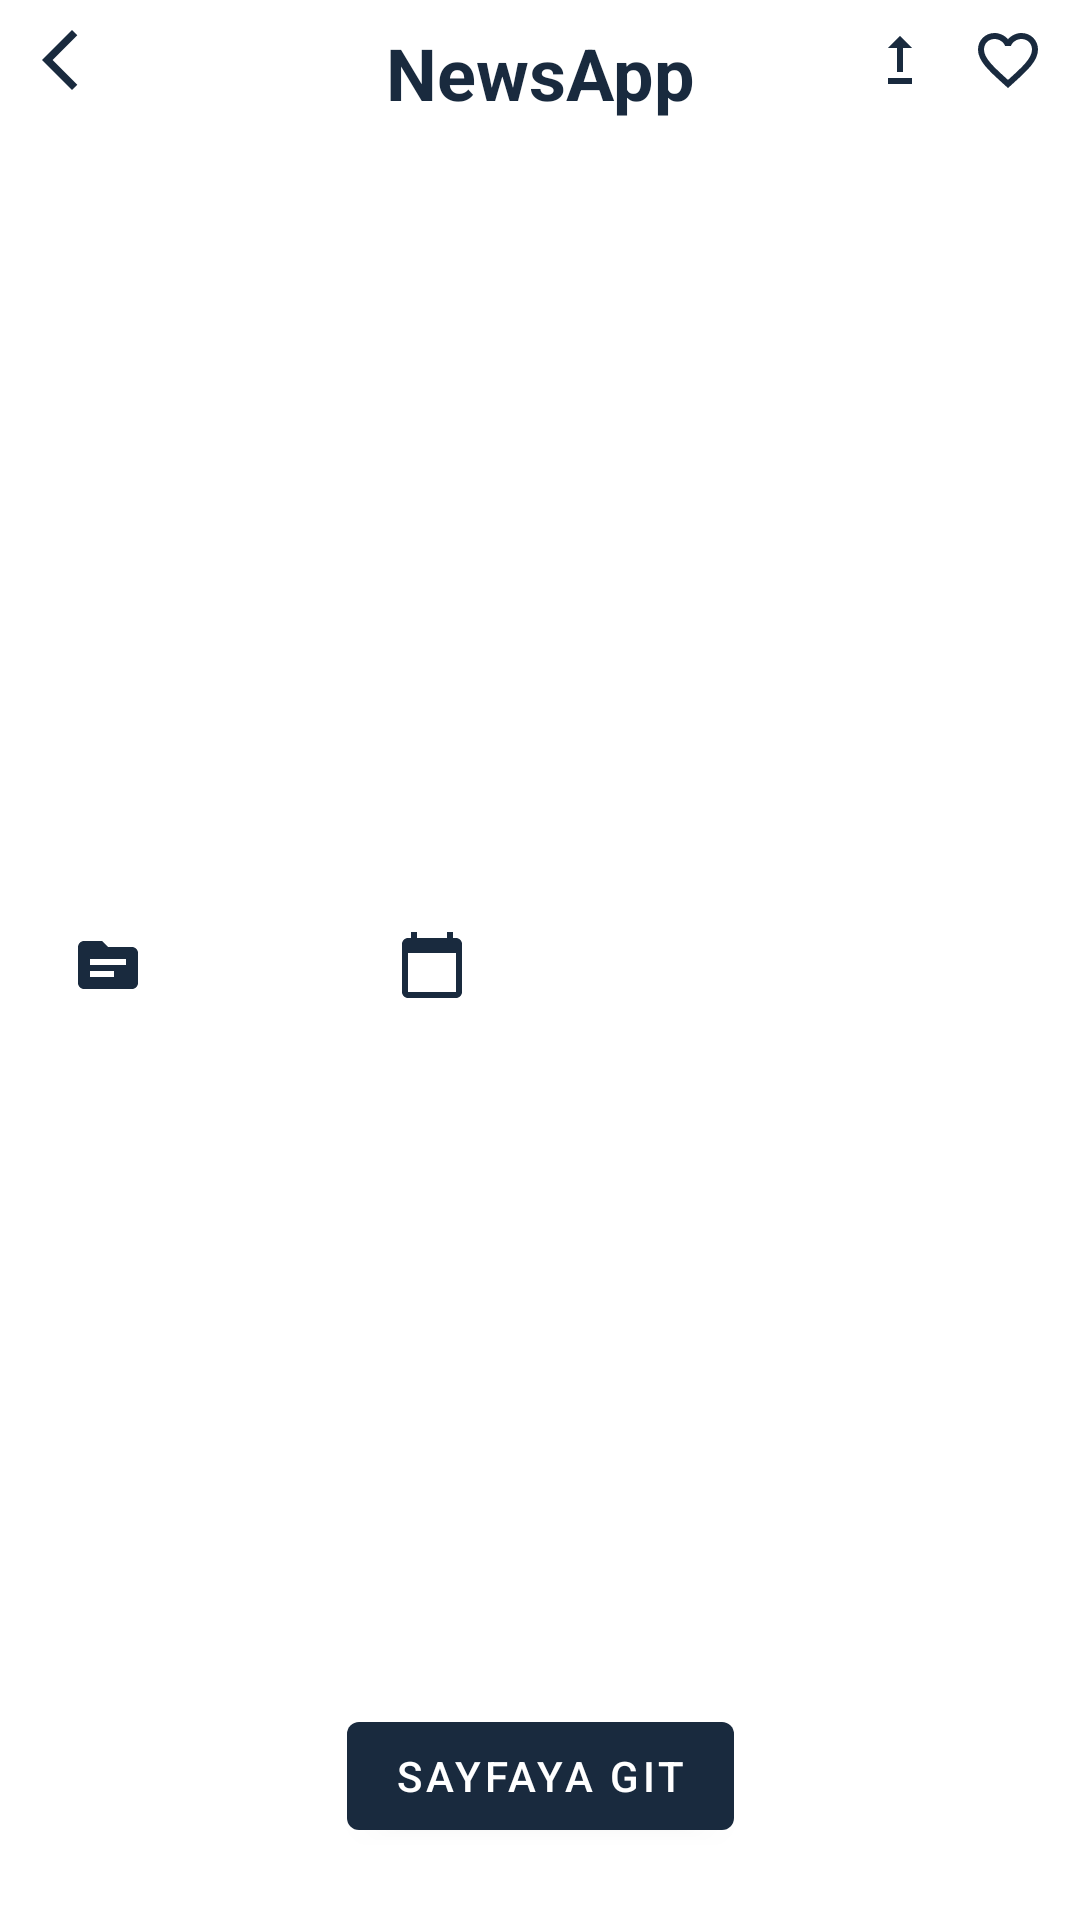

Reconstruct the res/layout file that produces this screen, plus the resources it refers to.
<!-- AndroidManifest.xml: application theme Theme.NewsApp -->
<!-- res/layout/activity_news_detail.xml -->
<?xml version="1.0" encoding="utf-8"?>
<layout>

    <androidx.constraintlayout.widget.ConstraintLayout xmlns:android="http://schemas.android.com/apk/res/android"
        xmlns:app="http://schemas.android.com/apk/res-auto"
        xmlns:tools="http://schemas.android.com/tools"
        android:layout_width="match_parent"
        android:layout_height="match_parent"
        android:background="@color/white"
        android:clickable="true"
        android:focusable="true">

        <ImageView
            android:id="@+id/ivBack"
            android:layout_width="wrap_content"
            android:layout_height="wrap_content"
            android:layout_margin="8dp"
            android:src="@drawable/ic_baseline_arrow_back_ios_new_24"
            app:layout_constraintStart_toStartOf="parent"
            app:layout_constraintTop_toTopOf="parent" />

        <TextView
            android:id="@+id/tvDetailTitle"
            android:layout_width="wrap_content"
            android:layout_height="wrap_content"
            android:layout_margin="8dp"
            android:text="@string/app_name"
            android:textColor="@color/dark_blue"
            android:textSize="24sp"
            android:textStyle="bold"
            app:layout_constraintEnd_toStartOf="@id/ivFavorite"
            app:layout_constraintStart_toEndOf="@id/ivBack"
            app:layout_constraintTop_toTopOf="parent" />

        <ImageView
            android:id="@+id/ivShare"
            android:layout_width="wrap_content"
            android:layout_height="wrap_content"
            android:layout_margin="8dp"
            android:src="@drawable/ic_baseline_upgrade_24"
            app:layout_constraintEnd_toStartOf="@id/ivFavorite"
            app:layout_constraintTop_toTopOf="parent" />

        <ImageView
            android:id="@+id/ivFavorite"
            android:layout_width="wrap_content"
            android:layout_height="wrap_content"
            android:layout_margin="8dp"
            android:src="@drawable/ic_baseline_favorite_border_24"
            app:layout_constraintEnd_toEndOf="parent"
            app:layout_constraintTop_toTopOf="parent" />

        <ImageView
            android:id="@+id/ivDetailPoster"
            android:layout_width="match_parent"
            android:layout_height="200dp"
            android:layout_marginTop="8dp"
            android:scaleType="centerCrop"
            app:layout_constraintEnd_toEndOf="parent"
            app:layout_constraintStart_toStartOf="parent"
            app:layout_constraintTop_toBottomOf="@id/tvDetailTitle" />

        <TextView
            android:id="@+id/tvNewsTitle"
            android:layout_width="match_parent"
            android:layout_height="wrap_content"
            android:fontFamily="sans-serif-medium"
            android:paddingStart="12dp"
            android:paddingTop="4dp"
            android:textAlignment="gravity"
            android:textColor="@color/dark_blue"
            android:textSize="24sp"
            app:layout_constraintTop_toBottomOf="@id/ivDetailPoster"
            tools:text="Title" />

        <LinearLayout
            android:id="@+id/llSource"
            android:layout_width="match_parent"
            android:layout_height="50dp"
            android:orientation="horizontal"
            app:layout_constraintBottom_toTopOf="@id/nsvDescription"
            app:layout_constraintTop_toBottomOf="@id/tvNewsTitle">

            <ImageView
                android:id="@+id/ivSource"
                android:layout_width="wrap_content"
                android:layout_height="wrap_content"
                android:layout_gravity="center|left"
                android:layout_marginStart="24dp"
                android:layout_marginTop="12dp"
                android:src="@drawable/ic_baseline_source_24" />

            <TextView
                android:id="@+id/tvSource"
                android:layout_width="wrap_content"
                android:layout_height="wrap_content"
                android:layout_gravity="center|left"
                android:layout_marginStart="12dp"
                android:layout_marginTop="12dp"
                android:fontFamily="sans-serif-medium"
                android:textColor="@color/dark_blue"
                android:textStyle="bold"
                tools:text="Source" />

            <ImageView
                android:id="@+id/ivCalendar"
                android:layout_width="wrap_content"
                android:layout_height="wrap_content"
                android:layout_gravity="center|left"
                android:layout_marginStart="72dp"
                android:layout_marginTop="12dp"
                android:src="@drawable/ic_baseline_calendar_today_24" />

            <TextView
                android:id="@+id/tvCalendar"
                android:layout_width="wrap_content"
                android:layout_height="wrap_content"
                android:layout_marginStart="12dp"
                android:layout_marginTop="12dp"
                android:layout_gravity="center|left"
                android:fontFamily="sans-serif-medium"
                android:textColor="@color/dark_blue"
                android:textStyle="bold"
                tools:text="Calendar" />
        </LinearLayout>

        <androidx.core.widget.NestedScrollView
            android:id="@+id/nsvDescription"
            android:layout_width="match_parent"
            android:layout_height="0dp"
            android:layout_marginTop="16dp"
            app:layout_constraintBottom_toBottomOf="parent"
            app:layout_constraintTop_toBottomOf="@id/llSource">

            <TextView
                android:id="@+id/tvDescription"
                android:layout_width="match_parent"
                android:layout_height="match_parent"
                android:fontFamily="sans-serif-medium"
                android:gravity="start"
                android:padding="8dp"
                android:textColor="@color/dark_blue"
                android:textSize="16sp"
                tools:text="Lorem Ipsum is simply dummy text of the printing and typesetting industry. Lorem Ipsum has been the industry's standard dummy text ever since the 1500s, when an unknown printer took a galley of type and scrambled it to make a type specimen book. It has survived not only five centuries, but also the leap into electronic typesetting, remaining essentially unchanged." />
        </androidx.core.widget.NestedScrollView>

        <com.google.android.material.button.MaterialButton
            android:id="@+id/mbSource"
            android:layout_width="wrap_content"
            android:layout_height="wrap_content"
            android:layout_marginBottom="24dp"
            android:text="@string/buttonText"
            app:layout_constraintBottom_toBottomOf="parent"
            app:layout_constraintEnd_toEndOf="parent"
            app:layout_constraintStart_toStartOf="parent" />

    </androidx.constraintlayout.widget.ConstraintLayout>
</layout>
<!-- resources referenced by this layout -->
<resources>
  <color name="dark_blue">#192a3e</color>
  <color name="white">#FFFFFFFF</color>
  <!-- drawable ic_baseline_arrow_back_ios_new_24 (drawable) -->
  <vector android:height="28dp" android:tint="@color/dark_blue"
      android:viewportHeight="28" android:viewportWidth="28"
      android:width="28dp" xmlns:android="http://schemas.android.com/apk/res/android">
      <path android:fillColor="@android:color/black" android:pathData="M17.77,3.77l-1.77,-1.77l-10,10l10,10l1.77,-1.77l-8.23,-8.23z"/>
  </vector>
  <!-- drawable ic_baseline_calendar_today_24 (drawable) -->
  <vector xmlns:android="http://schemas.android.com/apk/res/android"
      android:width="24dp"
      android:height="24dp"
      android:viewportWidth="24"
      android:viewportHeight="24"
      android:tint="@color/dark_blue">
    <path
        android:fillColor="@android:color/white"
        android:pathData="M20,3h-1L19,1h-2v2L7,3L7,1L5,1v2L4,3c-1.1,0 -2,0.9 -2,2v16c0,1.1 0.9,2 2,2h16c1.1,0 2,-0.9 2,-2L22,5c0,-1.1 -0.9,-2 -2,-2zM20,21L4,21L4,8h16v13z"/>
  </vector>
  <!-- drawable ic_baseline_favorite_border_24 (drawable) -->
  <vector android:height="28dp" android:tint="@color/dark_blue"
      android:viewportHeight="28" android:viewportWidth="28"
      android:width="28dp" xmlns:android="http://schemas.android.com/apk/res/android">
      <path android:fillColor="@android:color/white" android:pathData="M16.5,3c-1.74,0 -3.41,0.81 -4.5,2.09C10.91,3.81 9.24,3 7.5,3 4.42,3 2,5.42 2,8.5c0,3.78 3.4,6.86 8.55,11.54L12,21.35l1.45,-1.32C18.6,15.36 22,12.28 22,8.5 22,5.42 19.58,3 16.5,3zM12.1,18.55l-0.1,0.1 -0.1,-0.1C7.14,14.24 4,11.39 4,8.5 4,6.5 5.5,5 7.5,5c1.54,0 3.04,0.99 3.57,2.36h1.87C13.46,5.99 14.96,5 16.5,5c2,0 3.5,1.5 3.5,3.5 0,2.89 -3.14,5.74 -7.9,10.05z"/>
  </vector>
  <!-- drawable ic_baseline_source_24 (drawable) -->
  <vector xmlns:android="http://schemas.android.com/apk/res/android"
      android:width="24dp"
      android:height="24dp"
      android:viewportWidth="24"
      android:viewportHeight="24"
      android:tint="@color/dark_blue">
    <path
        android:fillColor="@android:color/black"
        android:pathData="M20,6h-8l-2,-2H4C2.9,4 2.01,4.9 2.01,6L2,18c0,1.1 0.9,2 2,2h16c1.1,0 2,-0.9 2,-2V8C22,6.9 21.1,6 20,6zM14,16H6v-2h8V16zM18,12H6v-2h12V12z"/>
  </vector>
  <!-- drawable ic_baseline_upgrade_24 (drawable) -->
  <vector android:height="28dp" android:tint="@color/dark_blue"
      android:viewportHeight="28" android:viewportWidth="28"
      android:width="28dp" xmlns:android="http://schemas.android.com/apk/res/android">
      <path android:fillColor="@android:color/black" android:pathData="M16,18v2H8v-2H16zM11,7.99V16h2V7.99h3L12,4L8,7.99H11z"/>
  </vector>
  <string name="app_name">NewsApp</string>
  <string name="buttonText">Sayfaya Git</string>
  <style name="Theme.NewsApp" parent="Theme.MaterialComponents.DayNight.NoActionBar">
          
          <item name="colorPrimary">@color/dark_blue</item>
          <item name="colorPrimaryVariant">@color/dark_blue</item>
          <item name="colorOnPrimary">@color/white</item>
          
          <item name="colorSecondary">@color/teal_200</item>
          <item name="colorSecondaryVariant">@color/teal_700</item>
          <item name="colorOnSecondary">@color/black</item>
          
          <item name="android:statusBarColor" tools:targetApi="l">?attr/colorPrimaryVariant</item>
          
      </style>
  <color name="teal_200">#e18c3c</color>
  <color name="teal_700">#FF018786</color>
  <color name="black">#FF000000</color>
</resources>
